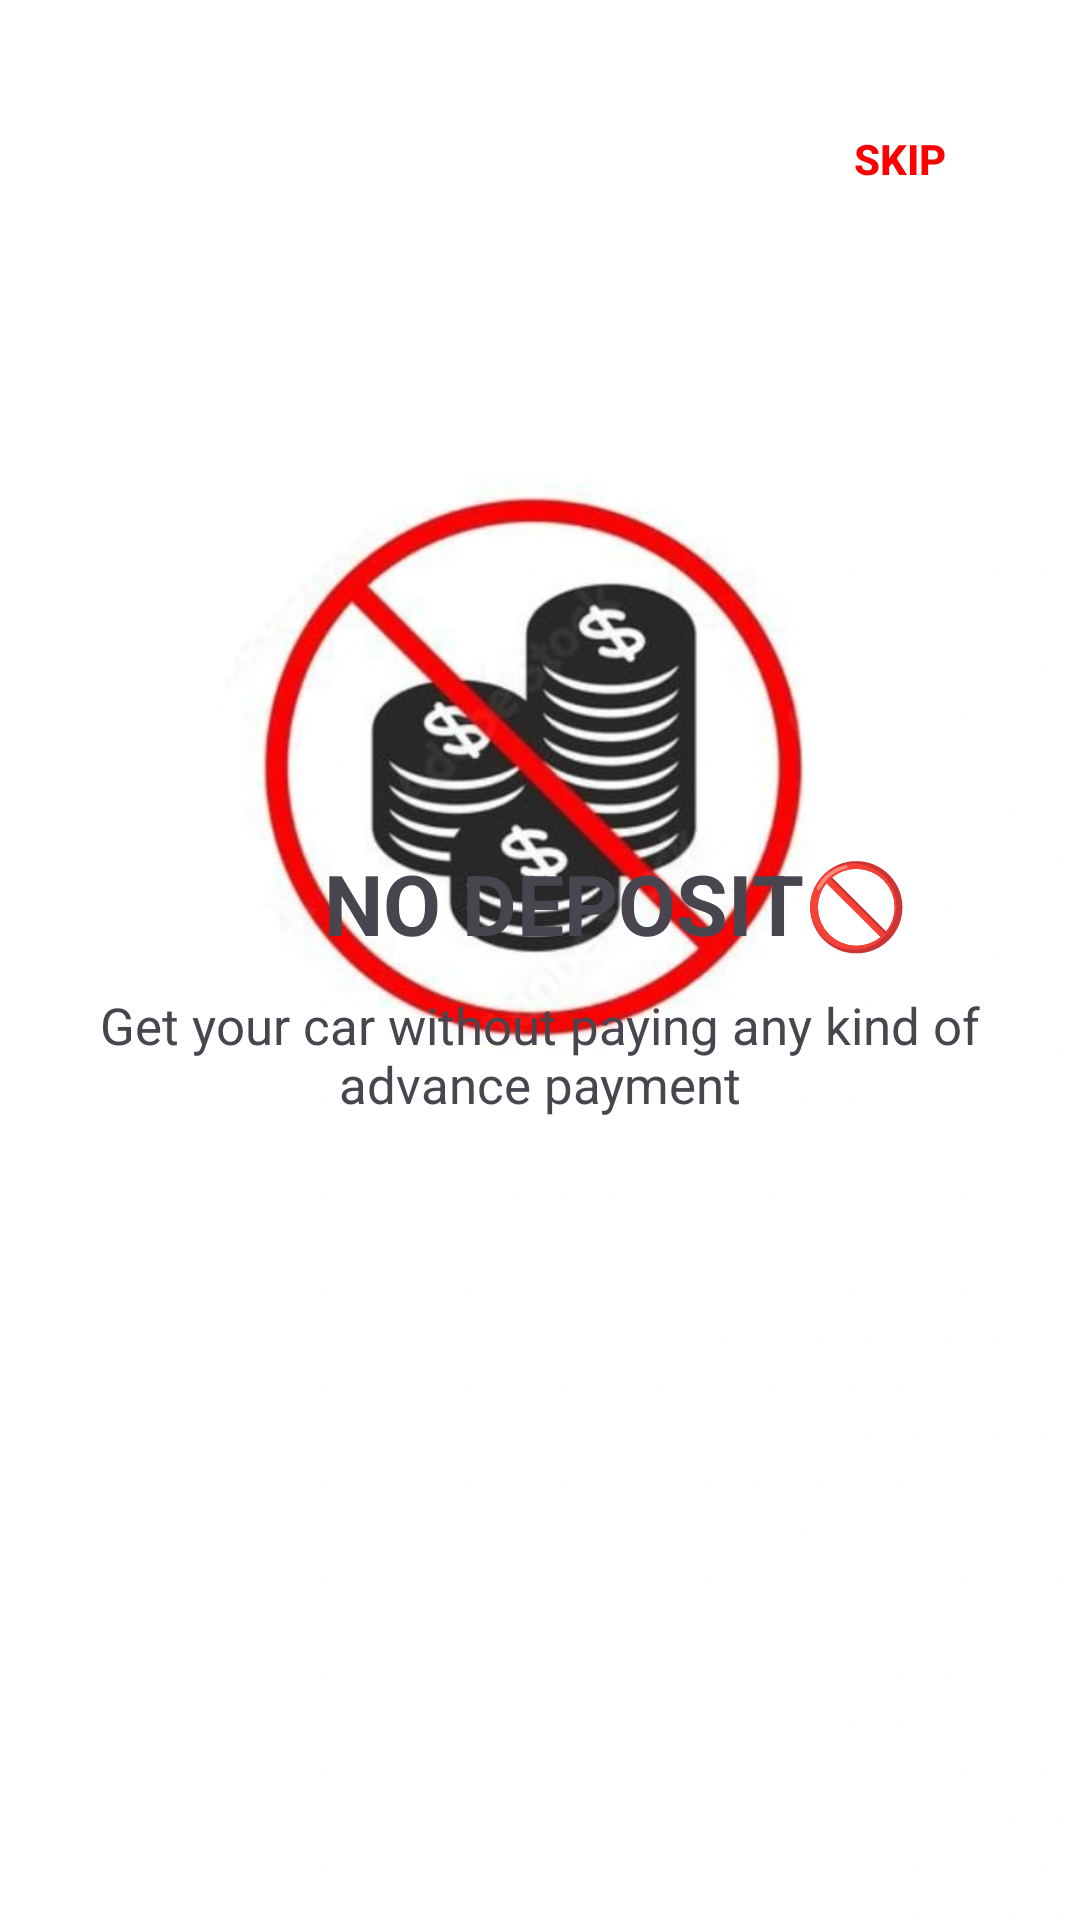

Produce the Android XML layout that renders to this screen, including the resource entries it uses.
<!-- AndroidManifest.xml: application theme Theme.Rentcar -->
<!-- res/layout/activity_slider04.xml -->
<?xml version="1.0" encoding="utf-8"?>
<androidx.constraintlayout.widget.ConstraintLayout xmlns:android="http://schemas.android.com/apk/res/android"
    xmlns:app="http://schemas.android.com/apk/res-auto"
    xmlns:tools="http://schemas.android.com/tools"
    android:layout_width="match_parent"
    android:layout_height="match_parent"
    android:background="@drawable/nodeposit"
    tools:context=".ui.fragment.SliderThreeFragment">


    <Button
        android:id="@+id/skipbtn4"
        android:layout_width="wrap_content"
        android:layout_height="wrap_content"
        android:layout_marginTop="29dp"
        android:layout_marginEnd="16dp"
        android:text="SKIP"
        android:textColor="#FF0000"
        android:textStyle="bold"
        app:layout_constraintBottom_toBottomOf="parent"
        app:layout_constraintEnd_toEndOf="parent"
        app:layout_constraintTop_toTopOf="parent"
        android:background="@android:color/transparent"
        app:layout_constraintVertical_bias="0.0" />

    <TextView
        android:id="@+id/textdep"
        android:layout_width="wrap_content"
        android:layout_height="wrap_content"
        android:layout_marginStart="108dp"
        android:layout_marginBottom="308dp"
        android:text="NO DEPOSIT🚫"
        android:textSize="28dp"
        android:textStyle="bold"
        app:layout_constraintBottom_toBottomOf="parent"
        app:layout_constraintStart_toStartOf="parent"
        app:layout_constraintTop_toTopOf="parent"
        app:layout_constraintVertical_bias="0.958" />

    <TextView
        android:layout_width="match_parent"
        android:layout_height="wrap_content"
        android:layout_marginTop="48dp"
        android:text="Get your car without paying any kind of advance payment"
        android:textAlignment="center"
        android:textSize="17dp"
        android:textStyle="normal"
        app:layout_constraintTop_toTopOf="@+id/textdep"
        tools:layout_editor_absoluteX="0dp" />

</androidx.constraintlayout.widget.ConstraintLayout>
<!-- resources referenced by this layout -->
<resources>
  <!-- drawable nodeposit: png bitmap (drawable, 213076 bytes) -->
  <style name="Theme.Rentcar" parent="Base.Theme.Rentcar" />
  <style name="Base.Theme.Rentcar" parent="Theme.Material3.DayNight.NoActionBar">
          
          
      </style>
</resources>
